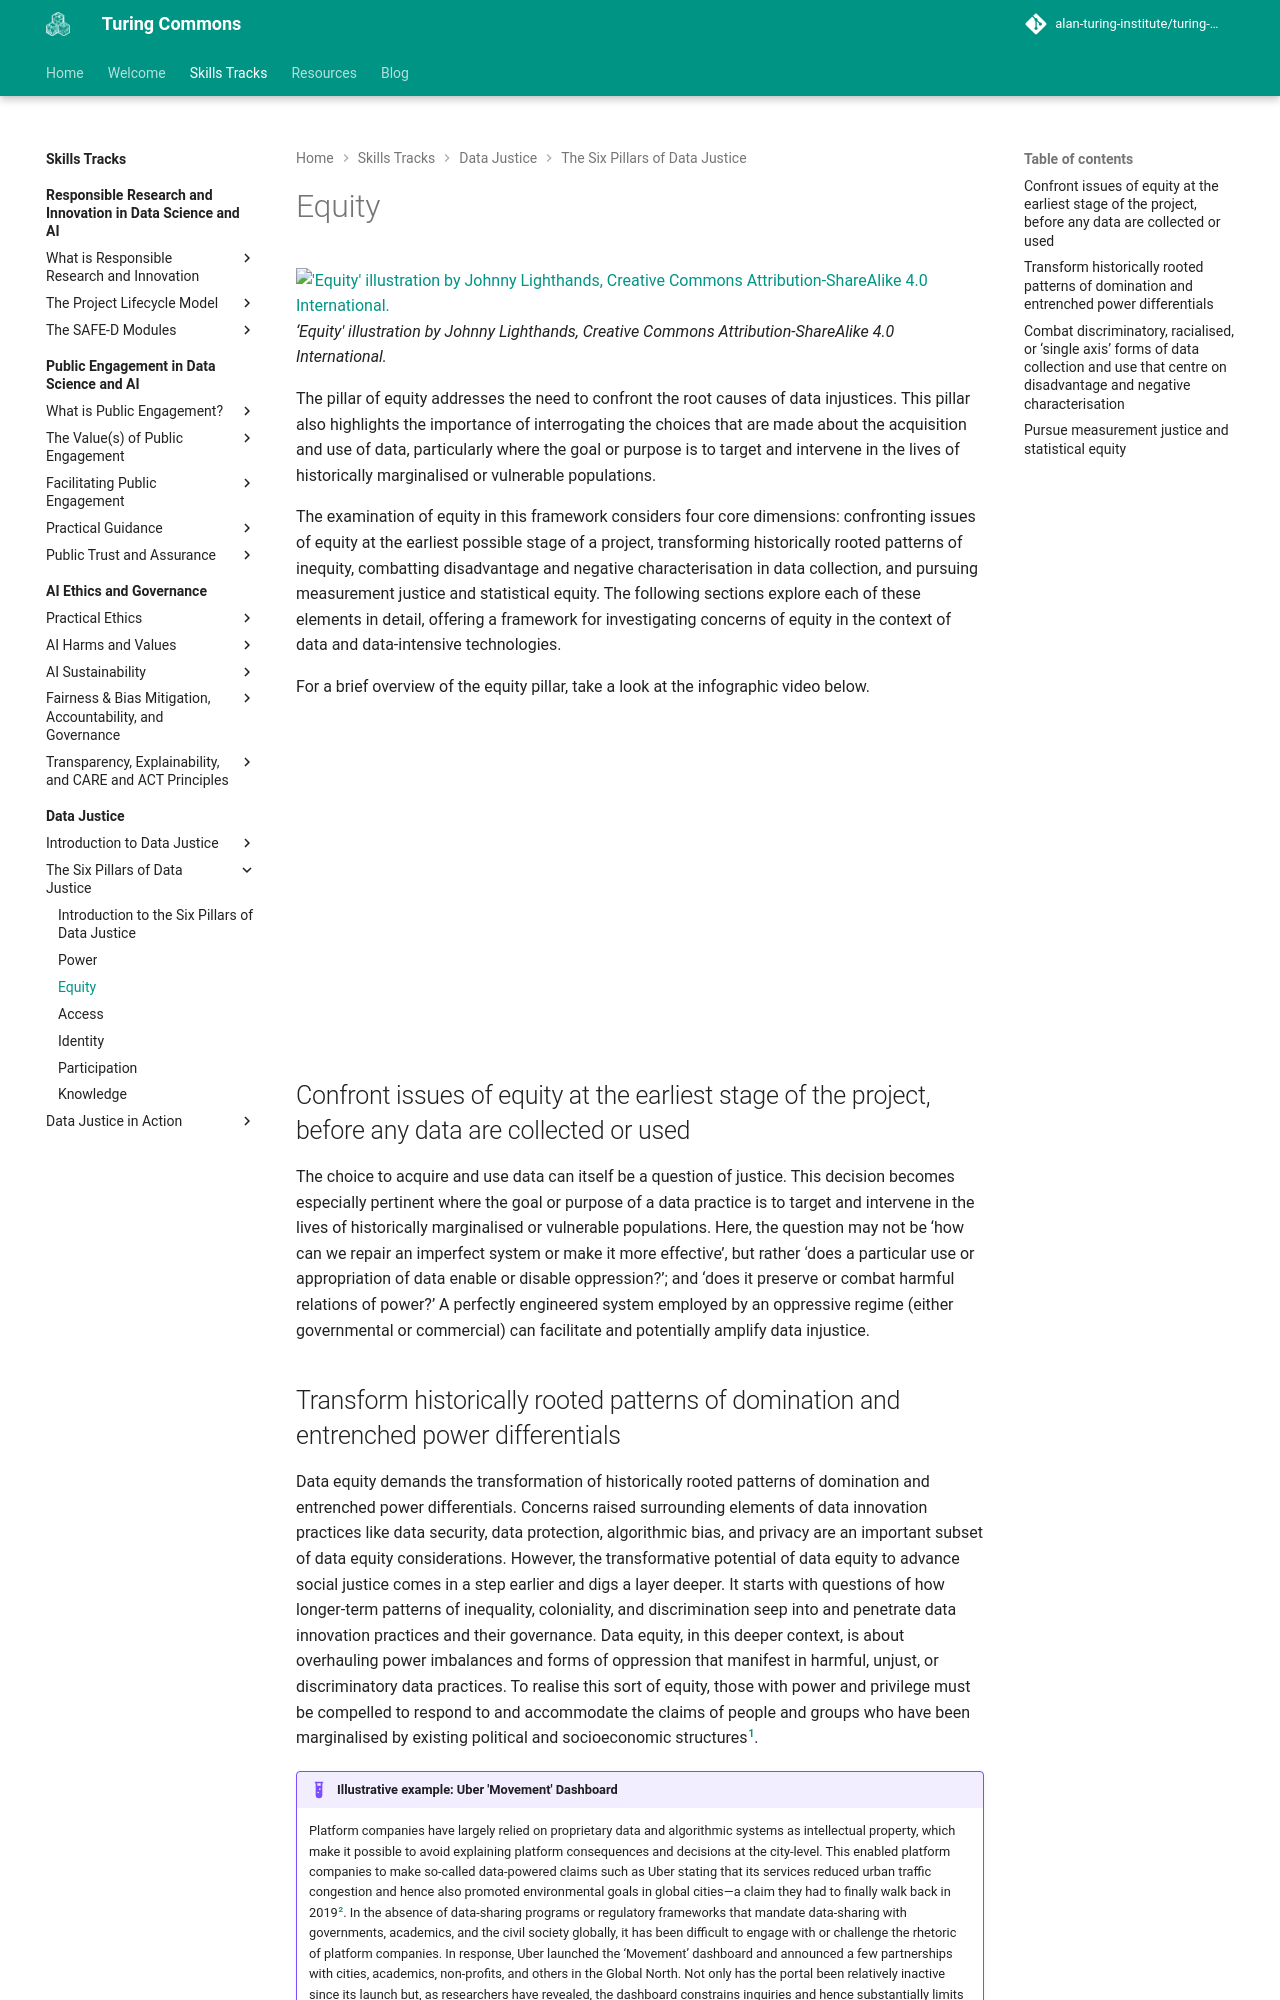

repository: alan-turing-institute/turing-commons · page: skills-tracks/dj/dj-101-2/index.html · generator: mkdocs

# Equity

!['Equity' illustration by Johnny Lighthands, Creative Commons Attribution-ShareAlike 4.0 International.](https://raw.githubusercontent.com/alan-turing-institute/turing-commons/main/docs/assets/images/illustrations/dj-equity.jpg)
_‘Equity' illustration by Johnny Lighthands, Creative Commons Attribution-ShareAlike 4.0 International._

The pillar of equity addresses the need to confront the root causes of data injustices. This pillar also highlights the importance of interrogating the choices that are made about the acquisition and use of data, particularly where the goal or purpose is to target and intervene in the lives of historically marginalised or vulnerable populations.  

The examination of equity in this framework considers four core dimensions: confronting issues of equity at the earliest possible stage of a project, transforming historically rooted patterns of inequity, combatting disadvantage and negative characterisation in data collection, and pursuing measurement justice and statistical equity. The following sections explore each of these elements in detail, offering a framework for investigating concerns of equity in the context of data and data-intensive technologies.  

For a brief overview of the equity pillar, take a look at the infographic video below. 

<iframe width="560" height="315" src="https://www.youtube.com/watch?v=bQtJeG7W4fo&list=PLuD_SqLtxSdVvbwc1cVHf3X3pS1QhFxv2&index=5" title="YouTube video player" frameborder="0" allow="accelerometer; autoplay; clipboard-write; encrypted-media; gyroscope; picture-in-picture; web-share" referrerpolicy="strict-origin-when-cross-origin" allowfullscreen></iframe>

## Confront issues of equity at the earliest stage of the project, before any data are collected or used

The choice to acquire and use data can itself be a question of justice. This decision becomes especially pertinent where the goal or purpose of a data practice is to target and intervene in the lives of historically marginalised or vulnerable populations. Here, the question may not be ‘how can we repair an imperfect system or make it more effective’, but rather ‘does a particular use or appropriation of data enable or disable oppression?’; and ‘does it preserve or combat harmful relations of power?’ A perfectly engineered system employed by an oppressive regime (either governmental or commercial) can facilitate and potentially amplify data injustice.
